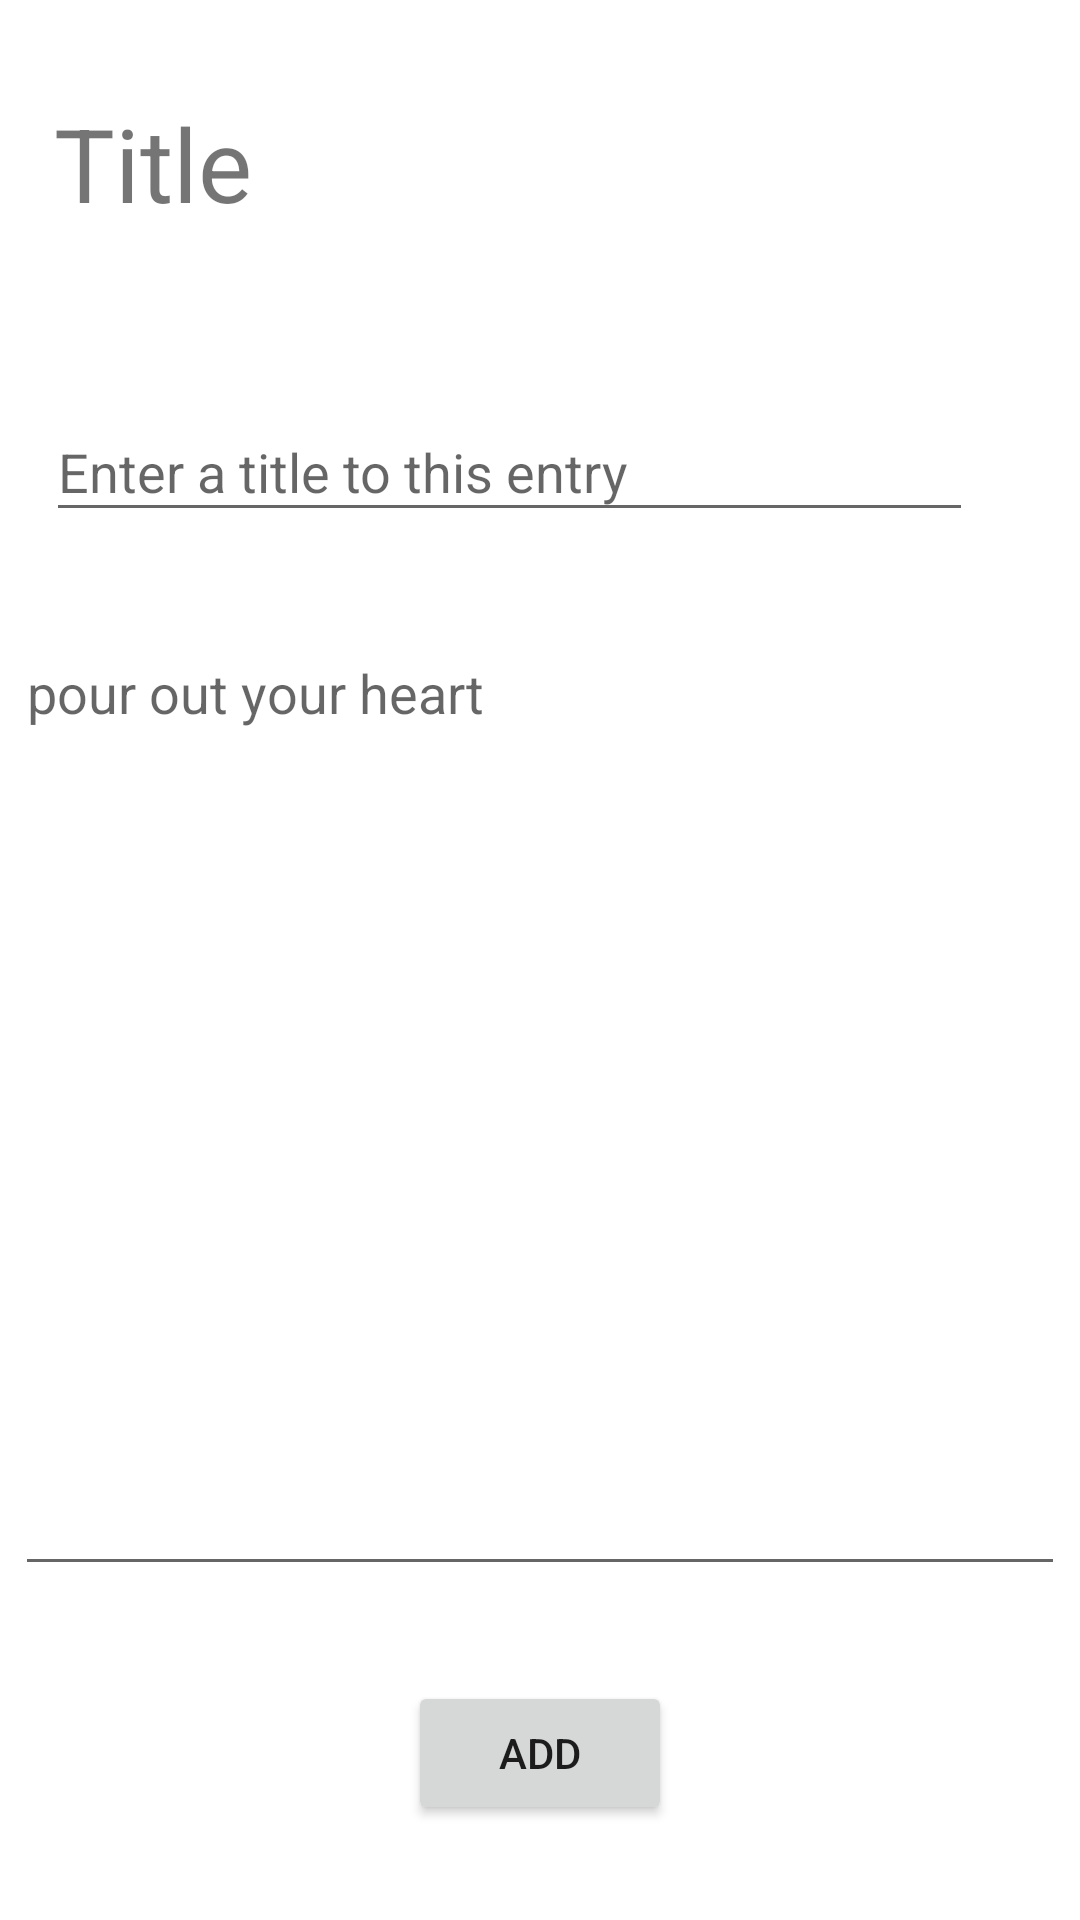

Layout XML and referenced resources for this Android screen:
<!-- AndroidManifest.xml: application theme Theme.DiaryApp -->
<!-- res/layout/activity_create_journal.xml -->
<?xml version="1.0" encoding="utf-8"?>
<androidx.constraintlayout.widget.ConstraintLayout xmlns:android="http://schemas.android.com/apk/res/android"
    xmlns:app="http://schemas.android.com/apk/res-auto"
    xmlns:tools="http://schemas.android.com/tools"
    android:layout_width="match_parent"
    android:layout_height="match_parent"
    tools:context=".view.CreateJournal">

    <TextView
        android:id="@+id/textView4"
        android:layout_width="290dp"
        android:layout_height="71dp"
        android:text="@string/title"
        android:textSize="34sp"
        app:layout_constraintBottom_toTopOf="@+id/editTextTextPersonName2"
        app:layout_constraintEnd_toEndOf="parent"
        app:layout_constraintHorizontal_bias="0.256"
        app:layout_constraintStart_toStartOf="parent"
        app:layout_constraintTop_toTopOf="parent" />

    <EditText
        android:id="@+id/editTextTextPersonName2"
        android:layout_width="309dp"
        android:layout_height="43dp"
        android:ems="10"
        android:hint="@string/enter_a_title_to_this_entry"
        android:inputType="textPersonName"
        app:layout_constraintBottom_toTopOf="@+id/editTextTextMultiLine"
        app:layout_constraintEnd_toEndOf="parent"
        app:layout_constraintHorizontal_bias="0.303"
        app:layout_constraintStart_toStartOf="parent"
        app:layout_constraintTop_toBottomOf="@+id/textView4" />

    <EditText
        android:id="@+id/editTextTextMultiLine"
        android:layout_width="350dp"
        android:layout_height="320dp"
        android:ems="10"
        android:gravity="start|top"
        android:hint="@string/pour_out_your_heart"
        android:inputType="textMultiLine"
        app:layout_constraintBottom_toTopOf="@+id/button2"
        app:layout_constraintEnd_toEndOf="parent"
        app:layout_constraintStart_toStartOf="parent"
        app:layout_constraintTop_toBottomOf="@+id/editTextTextPersonName2" />



    <Button
        android:id="@+id/button2"
        android:layout_width="wrap_content"
        android:layout_height="wrap_content"
        android:text="@string/add"
        app:layout_constraintBottom_toBottomOf="parent"
        app:layout_constraintEnd_toEndOf="parent"
        app:layout_constraintStart_toStartOf="parent"
        app:layout_constraintTop_toBottomOf="@+id/editTextTextMultiLine" />

</androidx.constraintlayout.widget.ConstraintLayout>
<!-- resources referenced by this layout -->
<resources>
  <string name="add">Add</string>
  <string name="enter_a_title_to_this_entry">Enter a title to this entry</string>
  <string name="pour_out_your_heart">pour out your heart</string>
  <string name="title">Title</string>
  <style name="Theme.DiaryApp" parent="Theme.MaterialComponents.DayNight.DarkActionBar">
          
          <item name="colorPrimary">@color/purple_500</item>
          <item name="colorPrimaryVariant">@color/purple_700</item>
          <item name="colorOnPrimary">@color/white</item>
          
          <item name="colorSecondary">@color/teal_200</item>
          <item name="colorSecondaryVariant">@color/teal_700</item>
          <item name="colorOnSecondary">@color/black</item>
          
          <item name="android:statusBarColor" tools:targetApi="21">?attr/colorPrimaryVariant</item>
          
      </style>
  <!-- not gathered from this repository: default colours our renderer supplied (Android Studio template values) -->
  <color name="purple_500">#FF6200EE</color>
  <color name="purple_700">#FF3700B3</color>
  <color name="teal_200">#FF03DAC5</color>
  <color name="teal_700">#FF018786</color>
  <color name="black">#FF000000</color>
  <color name="white">#FFFFFFFF</color>
</resources>
